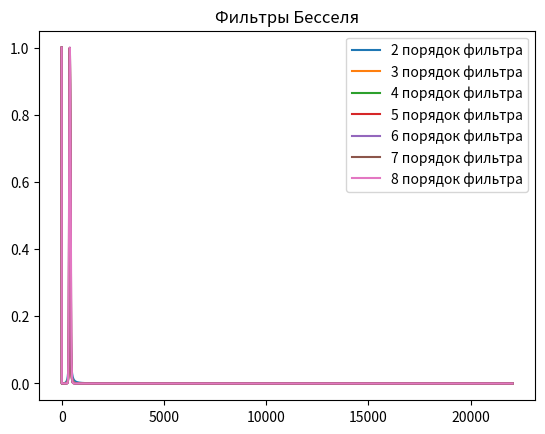
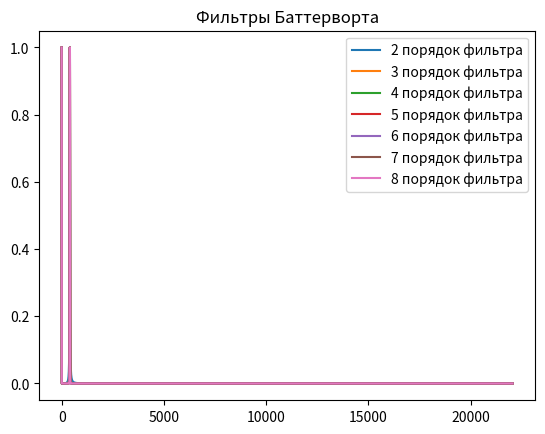
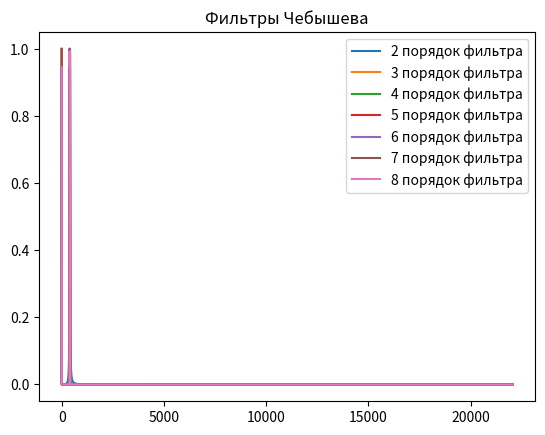
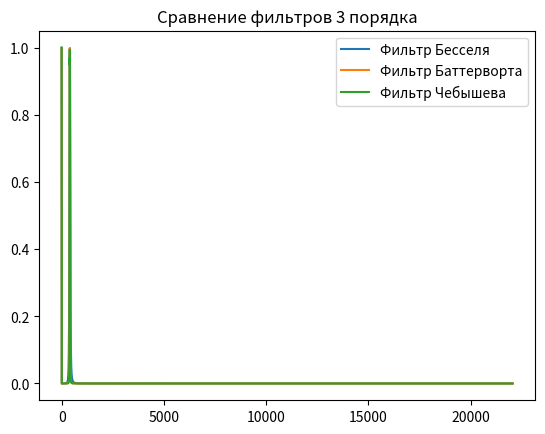

Write Python code to recreate these figures, in order.
N = 16384
delta_T = 1/44100

def transfer_function(p, filter_type, filter_kind, filter_order, fn=0, fv=1):
    """
    На основе типа фильтра делает подстановку в передаточную функцию, которую вы написали
    :p: оператор передаточной функции
    :filter_type: Тип фильтра('LPF', 'HPF', 'BPF', 'BSF')
    :filter_kind: Вид фильтра('Chebyshev', 'Butterworth', 'Bessel')
    :filter_order: Порядок фильтра(от 2 до 8)
    :fn: Нижняя граница частоты среза фильтра
    :fv: Верхняя граница частоты среза фильтра
    :returns: расчитанную передаточную функцию
    """
    import numpy as np

    fn = fn * 2 * np.pi
    fv = fv * 2 * np.pi

    # Определяем тип фильтра
    if p == 0:
        changed_p = 0
    else:
        if filter_type == 'LPF':
            changed_p = p/fv
        elif filter_type == 'HPF':
            changed_p = fn/p
        elif filter_type == 'BPF':
            changed_p = ((p**2) + fn * fv)/(p * (fv - fn))
        elif filter_type == 'BSF':
            changed_p = (p * (fv - fn))/((p**2) + fn * fv)
        else:
            print('Неверно указан тип фильтра')

    # Я дико извиняюсь, но очень надо
    Bessel_transfer_functions = ['3/((changed_p**2) + 3 * changed_p + 3)',
            '15/((changed_p + 2.322) * ((changed_p**2) + 3.678 * changed_p + 6.459))',
            '105/(((changed_p**2) + 5.792 * changed_p + 9.14) * ((changed_p**2) + 4.208 * changed_p + 11.49))',
            '945/((changed_p + 3.647) * ((changed_p**2) + 6.704 * changed_p + 14.27) * ((changed_p**2) + 4.649 * changed_p + 18.16))',
            '10395/(((changed_p**2) + 5.032 * changed_p + 26.51) * ((changed_p**2) + 7.471 * changed_p + 20.85) * ((changed_p**2) + 8.497 * changed_p + 18.80))',
            '135135/((changed_p + 4.972) * ((changed_p**2) + 5.371 * changed_p + 36.6) * ((changed_p**2) + 8.14 * changed_p + 28.94) * ((changed_p**2) + 9.517 * changed_p + 25.67))',
            '2027025/(((changed_p**2) + 5.678 * changed_p + 48.43) * ((changed_p**2) + 8.737 * changed_p + 38.57) * ((changed_p**2) + 10.41 * changed_p + 33.93) * ((changed_p**2) + 11.18 * changed_p + 31.98))']
    Butterworth_transfer_function = ['1/((changed_p**2) + 1.41421 * changed_p + 1)',
            '1/((changed_p + 1) * ((changed_p**2) + changed_p + 1))',
            '1/(((changed_p**2) + 1.84776 * changed_p + 1) * ((changed_p**2) + 0.76537 * changed_p + 1))',
            '1/((changed_p + 1) * ((changed_p**2) + 1.61803 * changed_p + 1) * ((changed_p**2) + 0.61803 * changed_p + 1))',
            '1/(((changed_p**2) + 1.93185 * changed_p + 1) * ((changed_p**2) + 1.41421 * changed_p + 1) * ((changed_p**2) + 0.51764 * changed_p + 1))',
            '1/((changed_p + 1) * ((changed_p**2) + 1.80194 * changed_p + 1) * ((changed_p**2) + 1.24698 * changed_p + 1) * ((changed_p**2) + 0.44504 * changed_p + 1))',
            '1/(((changed_p**2) + 1.96157 * changed_p + 1) * ((changed_p**2) + 1.66294 * changed_p + 1) * ((changed_p**2) + 1.11114 * changed_p + 1) * ((changed_p**2) + 0.39018 * changed_p + 1))']
    Chebyshev_transfer_function = ['1.431/((changed_p**2) + 1.426 * changed_p + 1.516)',
            '0.716/((changed_p + 0.626) * ((changed_p**2) + 0.626 * changed_p + 1.142))',
            '0.358/(((changed_p**2) + 0.351 * changed_p + 1.064) * ((changed_p**2) + 0.847 * changed_p + 0.356))',
            '0.1789/((changed_p + 0.362) * ((changed_p**2) + 0.224 * changed_p + 1.036) * ((changed_p**2) + 0.586 * changed_p + 0.477))',
            '0.0895/(((changed_p**2) + 0.155 * changed_p + 1.023) * ((changed_p**2) + 0.424 * changed_p + 0.59) * ((changed_p**2) + 0.58 * changed_p + 0.157))',
            '0.0447/((changed_p + 0.256) * ((changed_p**2) + 0.114 * changed_p + 1.016) * ((changed_p**2) + 0.319 * changed_p + 0.677) * ((changed_p**2) + 0.462 * changed_p + 0.254))',
            '0.0224/(((changed_p**2) + 0.0872 * changed_p + 1.012) * ((changed_p**2) + 0.248 * changed_p + 0.741) * ((changed_p**2) + 0.372 * changed_p + 0.359) * ((changed_p**2) + 0.439 * changed_p + 0.088))']

    # Определяем вид фильтра и порядок
    if filter_kind == 'Bessel':
        calculated_transfer_function = eval(Bessel_transfer_functions[filter_order - 2])
    elif filter_kind == 'Chebyshev':
        calculated_transfer_function = eval(Chebyshev_transfer_function[filter_order - 2])
    elif filter_kind == 'Butterworth':
        calculated_transfer_function = eval(Butterworth_transfer_function[filter_order - 2])

    return calculated_transfer_function

def generate_filter(filter_type, filter_kind, filter_order, fn=0, fv=1):
    """
    Генерирует фильтр с заданными параметрами
    :filter_type: Тип фильтра('LPF', 'HPF', 'BPF', 'BSF')
    :filter_kind: Вид фильтра('Chebyshev', 'Butterworth', 'Bessel')
    :filter_order: Порядок фильтра(от 2 до 8)
    :fn: Нижняя граница частоты среза фильтра 
    :fv: Верхняя граница частоты среза фильтра
    :returns: Фильтр
    """
    import numpy as np
    import matplotlib.pyplot as plt 
    import pprint

    filter = []
    for n in range(0, N):
        if n == 0:
            p = 0j
            filter.append(transfer_function(p, filter_type, filter_kind, filter_order, fn, fv))
        elif n < N/2:
            p = complex(0, ((2 * np.pi * n)/(N * delta_T)))
            filter.append(transfer_function(p, filter_type, filter_kind, filter_order,  fn, fv))
        elif n == N/2:
            p = abs(complex(0, (np.pi/delta_T)))
            filter.append(transfer_function(p, filter_type, filter_kind, filter_order, fn, fv))
        elif n > N/2:
            filter.append(complex(filter[abs(n - N)].real, -filter[abs(n - N)].imag))

    return filter


def main():
    import numpy as np
    import matplotlib.pyplot as plt
    import scipy.fftpack as fp

    # Вычисляем частоту
    k = np.linspace(0, int(N/2), int(N/2))
    frequency = k/(N * delta_T)

    filter_type = 'BPF'
    fn = 410
    fv = 390

    # Раскоментите, если захотите получить все порядки всех видов фильтров
    plt.figure()
    for n in range(2, 9):
        our_filter = generate_filter(filter_type, 'Bessel', n, fv=fv, fn=fn)
        plt.plot(frequency, abs(np.array(our_filter))[:len(k)], label='{} порядок фильтра'.format(n))
        plt.title('Фильтры Бесселя')
        plt.legend()

    plt.figure()
    for n in range(2, 9):
        our_filter = generate_filter(filter_type, 'Butterworth', n, fv=fv, fn=fn)
        plt.plot(frequency, abs(np.array(our_filter))[:len(k)], label='{} порядок фильтра'.format(n))
        plt.title('Фильтры Баттерворта')
        plt.legend()
    plt.figure()

    for n in range(2, 9):
        our_filter = generate_filter(filter_type, 'Chebyshev', n, fv=fv, fn=fn)
        plt.plot(frequency, abs(np.array(our_filter))[:len(k)], label='{} порядок фильтра'.format(n))
        plt.title('Фильтры Чебышева')
        plt.legend()

    plt.figure()
    order_number = 3
    plt.title('Сравнение фильтров {} порядка'.format(order_number))
    filter_Bessel = generate_filter(filter_type, 'Bessel', order_number, fv=fv, fn=fn)
    plt.plot(frequency, abs(np.array(filter_Bessel))[:len(k)], label='Фильтр Бесселя'.format(order_number))
    filter_Butterworth = generate_filter(filter_type, 'Butterworth', order_number, fv=fv, fn=fn)
    plt.plot(frequency, abs(np.array(filter_Butterworth))[:len(k)], label='Фильтр Баттерворта'.format(order_number))
    filter_Chebyshev = generate_filter(filter_type, 'Chebyshev', order_number, fv=fv, fn=fn)
    plt.plot(frequency, abs(np.array(filter_Chebyshev))[:len(k)], label='Фильтр Чебышева'.format(order_number))
    plt.legend()

    plt.show()


if __name__ == "__main__":
    main()
